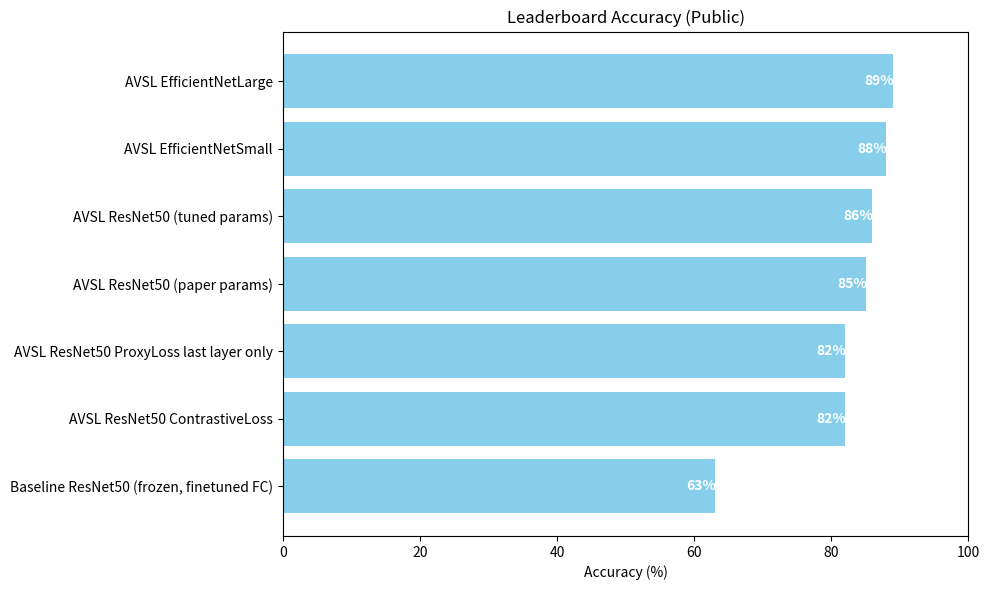

The script that saved this image:
import matplotlib.pyplot as plt

# Data for the plot
methods = [
    "Baseline ResNet50 (frozen, finetuned FC)",
    "AVSL ResNet50 ContrastiveLoss",
    "AVSL ResNet50 ProxyLoss last layer only",
    "AVSL ResNet50 (paper params)",
    "AVSL ResNet50 (tuned params)",
    "AVSL EfficientNetSmall",
    "AVSL EfficientNetLarge"
]

accuracies = [63, 82, 82, 85, 86, 88, 89]

# Create the bar plot
fig, ax = plt.subplots(figsize=(10, 6))

bars = ax.barh(methods, accuracies, color='skyblue')

# Add text annotations for each bar
for bar in bars:
    width = bar.get_width()
    ax.text(width - 2, bar.get_y() + bar.get_height()/2, f'{width}%', 
            ha='center', va='center', color='white', fontsize=10, fontweight='bold')

# Set labels and title
ax.set_xlabel('Accuracy (%)')
ax.set_title('Leaderboard Accuracy (Public)')
ax.set_xlim(0, 100)

# Show the plot
plt.tight_layout()
plt.show()
